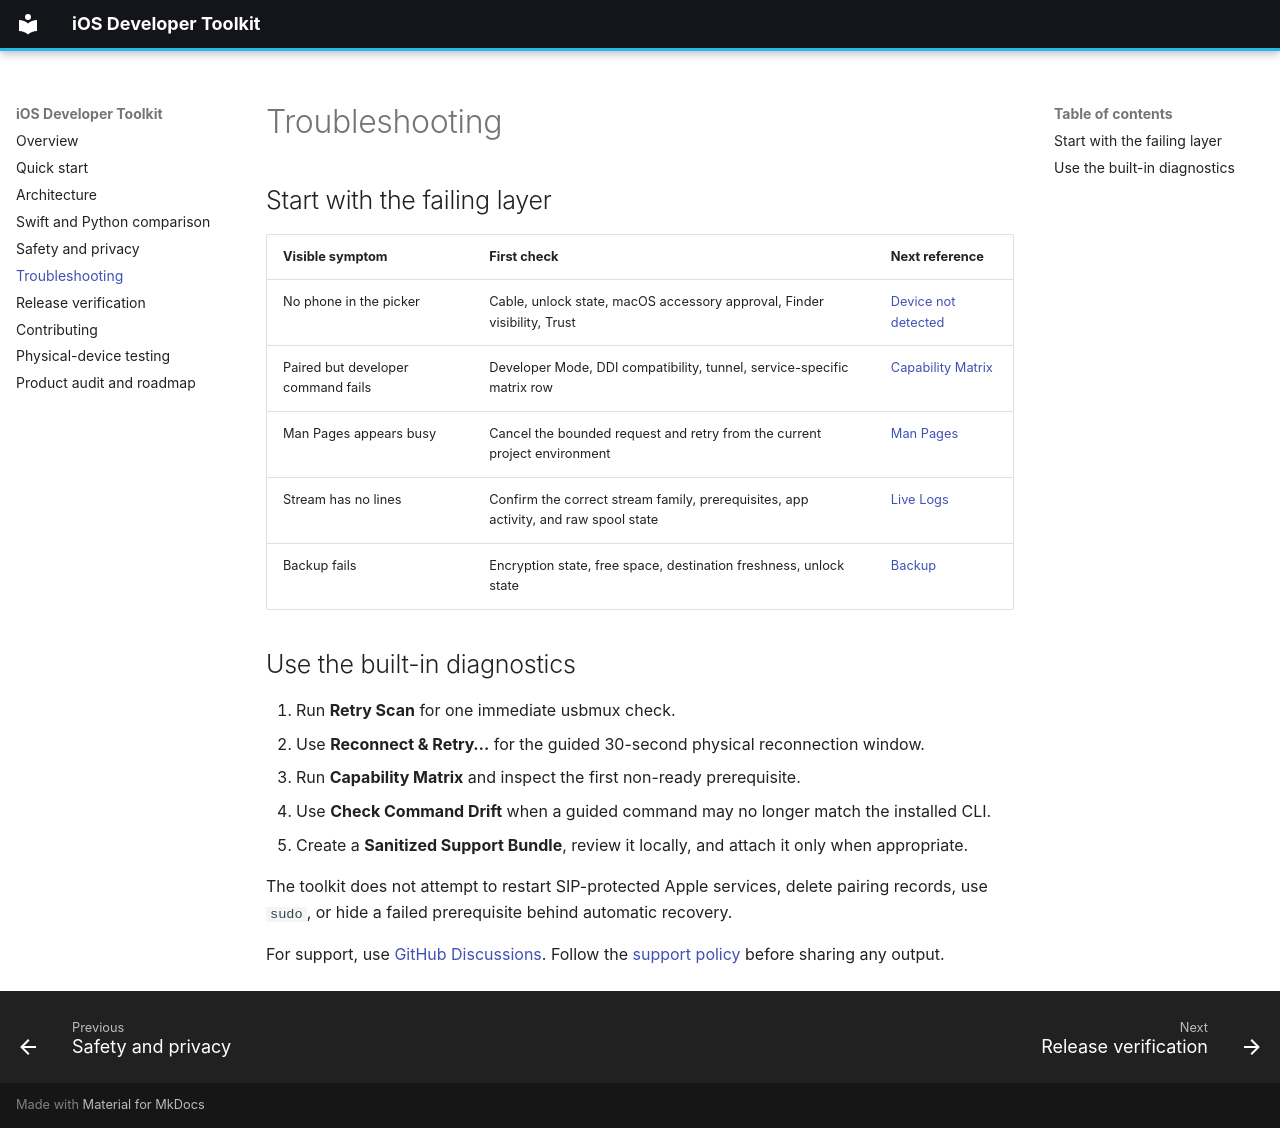

repository: hideouts-io/iOS-Developer-Toolkit · page: troubleshooting/index.html · generator: mkdocs

# Troubleshooting

## Start with the failing layer

| Visible symptom | First check | Next reference |
|---|---|---|
| No phone in the picker | Cable, unlock state, macOS accessory approval, Finder visibility, Trust | [Device not detected](https://github.com/hideouts-io/iOS-Developer-Toolkit#device-not-detected) |
| Paired but developer command fails | Developer Mode, DDI compatibility, tunnel, service-specific matrix row | [Capability Matrix](https://github.com/hideouts-io/iOS-Developer-Toolkit#device-capability-matrix) |
| Man Pages appears busy | Cancel the bounded request and retry from the current project environment | [Man Pages](https://github.com/hideouts-io/iOS-Developer-Toolkit#man-pages) |
| Stream has no lines | Confirm the correct stream family, prerequisites, app activity, and raw spool state | [Live Logs](https://github.com/hideouts-io/iOS-Developer-Toolkit#live-logs) |
| Backup fails | Encryption state, free space, destination freshness, unlock state | [Backup](https://github.com/hideouts-io/iOS-Developer-Toolkit#backup) |

## Use the built-in diagnostics

1. Run **Retry Scan** for one immediate usbmux check.
2. Use **Reconnect & Retry…** for the guided 30-second physical reconnection window.
3. Run **Capability Matrix** and inspect the first non-ready prerequisite.
4. Use **Check Command Drift** when a guided command may no longer match the installed CLI.
5. Create a **Sanitized Support Bundle**, review it locally, and attach it only when appropriate.

The toolkit does not attempt to restart SIP-protected Apple services, delete pairing records, use `sudo`, or hide a failed prerequisite behind automatic recovery.

For support, use [GitHub Discussions](https://github.com/hideouts-io/iOS-Developer-Toolkit/discussions). Follow the [support policy](https://github.com/hideouts-io/iOS-Developer-Toolkit/blob/main/SUPPORT.md) before sharing any output.
